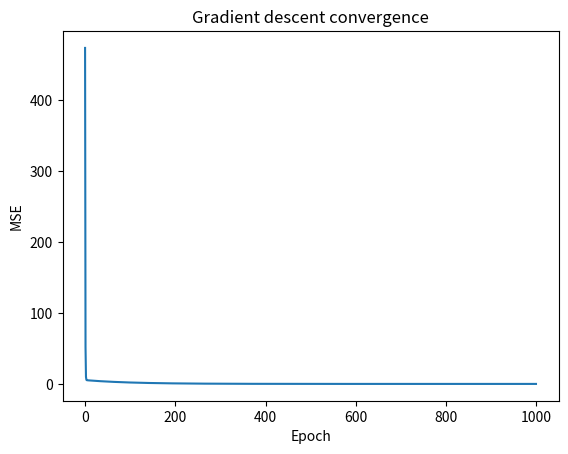
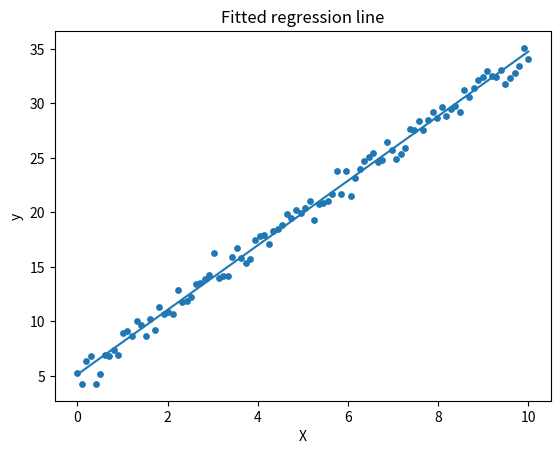

Python code for these plots, in order:
import numpy as np
import matplotlib.pyplot as plt

rng = np.random.default_rng(42)
X = np.linspace(0, 10, 100)
y = 3 * X + 5 + rng.normal(0, 1, size=len(X))

w, b = 0.0, 0.0
learning_rate = 0.01
history = []

for epoch in range(1000):
    y_hat = w * X + b
    error = y_hat - y
    loss = np.mean(error ** 2)
    dw = 2 * np.mean(error * X)
    db = 2 * np.mean(error)
    w -= learning_rate * dw
    b -= learning_rate * db
    history.append(loss)

print("Learned slope:", w)
print("Learned intercept:", b)

plt.plot(history)
plt.xlabel("Epoch")
plt.ylabel("MSE")
plt.title("Gradient descent convergence")
plt.show()

plt.scatter(X, y, s=15)
plt.plot(X, w * X + b)
plt.xlabel("X")
plt.ylabel("y")
plt.title("Fitted regression line")
plt.show()
